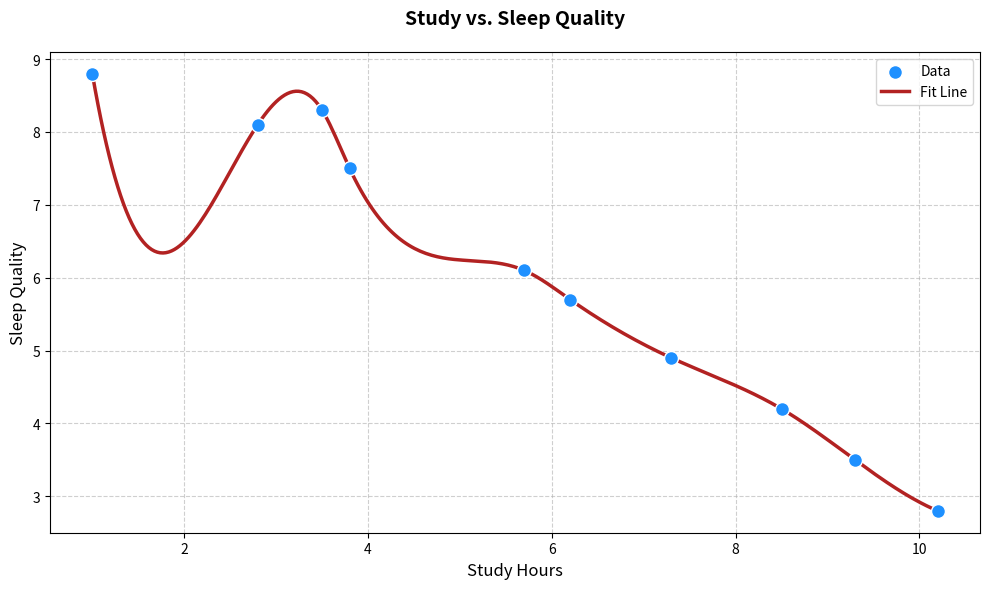

Source code (Python):
import numpy as np
import matplotlib.pyplot as plt
from scipy.interpolate import make_interp_spline

study_hours = np.array([1.0, 2.8, 3.5, 3.8, 5.7, 6.2, 7.3, 8.5, 9.3, 10.2])
sleep_quality = np.array([8.8, 8.1, 8.3, 7.5, 6.1, 5.7, 4.9, 4.2, 3.5, 2.8])

x_smooth = np.linspace(study_hours.min(), study_hours.max(), 300)
spline = make_interp_spline(study_hours, sleep_quality, k=3)
y_smooth = spline(x_smooth)

plt.figure(figsize=(10, 6))
plt.scatter(study_hours, sleep_quality, color='dodgerblue', s=100, edgecolor='white', zorder=5, label='Data')
plt.plot(x_smooth, y_smooth, color='firebrick', lw=2.5, zorder=4, label='Fit Line')

plt.title('Study vs. Sleep Quality', fontsize=14, weight='bold', pad=20)
plt.xlabel('Study Hours', fontsize=12)
plt.ylabel('Sleep Quality', fontsize=12)
plt.grid(True, linestyle='--', alpha=0.6)

plt.legend(loc='upper right', fontsize=10)
plt.tight_layout()
plt.show()
